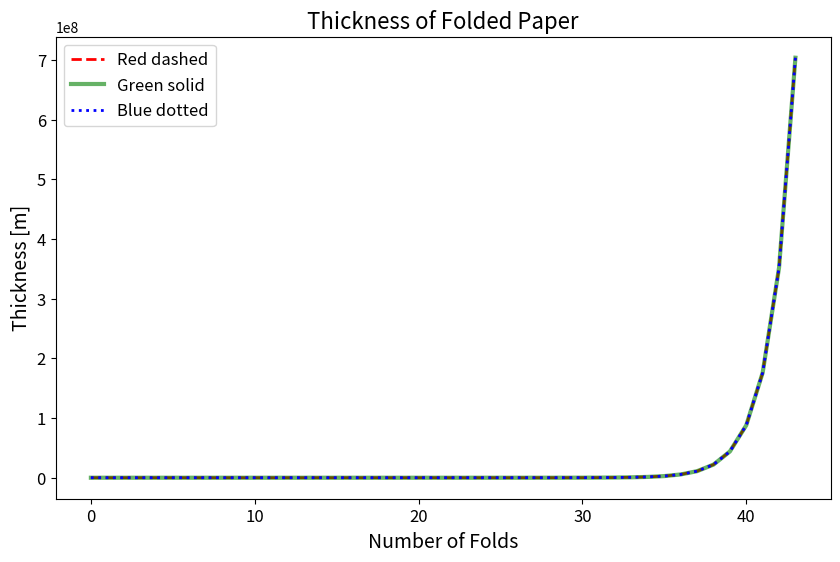

The matplotlib source for this figure:
# %%
# Paper Folding Assignment
# Author: SHARON ANN MWENDE

import time
import matplotlib.pyplot as plt
# Constants
THICKNESS = 0.00008 # thickness of paper in meters
FOLDS = 43           # number of folds
MOON_DISTANCE_KM = 384400
# 1. Using power operator (**)
start = time.time()
folded_power = THICKNESS * (2 ** FOLDS)
elapsed_power = time.time() - start
print("=== Power Operator Method ===")
print("Thickness (meters):", folded_power)
print("Thickness (km): {:.2f}".format(folded_power / 1000))
print("Reached the moon?", "Yes" if folded_power/1000 >= MOON_DISTANCE_KM else "No")
print("Execution time: {:.10f} seconds".format(elapsed_power))
print()
# %%
# 2. Using for loop
start = time.time()
folded_loop = THICKNESS
for i in range(FOLDS):
    folded_loop *= 2
elapsed_loop = time.time() - start

print("=== For Loop Method ===")
print("Thickness (meters):", folded_loop)
print("Thickness (km): {:.2f}".format(folded_loop / 1000))
print("Reached the moon?", "Yes" if folded_loop/1000 >= MOON_DISTANCE_KM else "No")
print("Execution time: {:.10f} seconds".format(elapsed_loop))
print()
# %%
# 3. Save thickness values in a list
thickness_list = []
current = THICKNESS
thickness_list.append(current)  # before folding (n=0)

for i in range(FOLDS):
    current *= 2
    thickness_list.append(current)
# Check list length (should be 44: fold 0 to 43)
print("Number of thickness values saved in list:", len(thickness_list))
print()
# %%
# 4. Visualization
plt.figure(figsize=(10,6))
# Customizations
plt.title("Thickness of Folded Paper", fontsize=16)
plt.xlabel("Number of Folds", fontsize=14)
plt.ylabel("Thickness [m]", fontsize=14)
plt.tick_params(labelsize=12)

plt.plot(thickness_list, color="red", linestyle="--", linewidth=2, label="Red dashed") # Plot 1: red dashed line
plt.plot(thickness_list, color="green", linestyle="-", linewidth=3, alpha=0.6, label="Green solid") # Plot 2: green solid line
plt.plot(thickness_list, color="blue", linestyle=":", linewidth=2, label="Blue dotted") # Plot 3: blue dotted line
plt.legend(fontsize=12) # Show legend
plt.show()              # Show graph
#%%